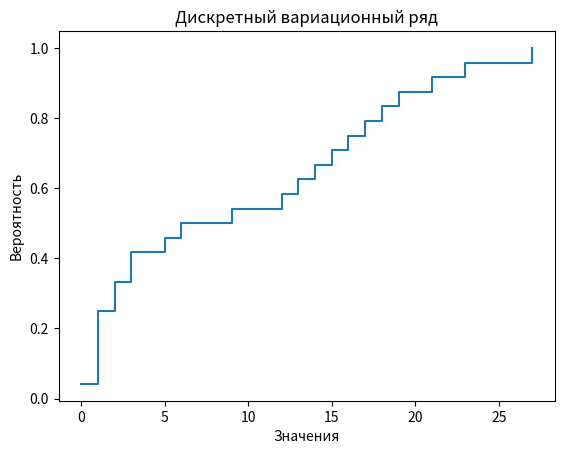
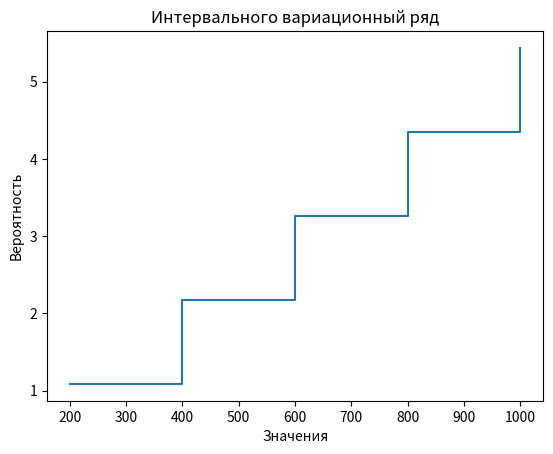

The matplotlib source for these figures, in order:
import numpy as np
import matplotlib.pyplot as plt

def discrete(data):
    data_sorted = np.sort(data.flatten())
    unique_values, counts = np.unique(data_sorted, return_counts=True)
    probabilities = counts / len(data_sorted)
    probabilities = np.cumsum(probabilities)
    return unique_values, probabilities

def interval(data):
    sorted_data = np.sort(data[0])
    n = np.sum(data[1])
    intervals = data[0]
    interval_lengths = np.diff(intervals.flatten())
    interval_lengths = np.cumsum(interval_lengths)
    interval_probabilities = interval_lengths / n

    return intervals, interval_probabilities

data_discrete = np.array([[9, 12, 13, 14, 15, 16, 17, 18, 19, 21, 23, 27],
                           [1, 2, 3, 6, 5, 3, 2, 1, 1, 1, 1, 0]])
values_discrete, ecdf_discrete = discrete(data_discrete)

plt.step(values_discrete, ecdf_discrete, where='post')
plt.title('Дискретный вариационный ряд')
plt.xlabel('Значения')
plt.ylabel('Вероятность')
plt.show()


data_interval = np.array([[200, 400, 600, 800, 1000, 1200],
                           [30, 38, 50, 31, 22, 13],
                           [0.163, 0.207, 0.272, 0.168, 0.120, 0.07]])
intervals, ecdf_interval = interval(data_interval)

plt.step(intervals.flatten()[:-1], ecdf_interval, where='post')
plt.title('Интервального вариационный ряд')
plt.xlabel('Значения')
plt.ylabel('Вероятность')
plt.show()
